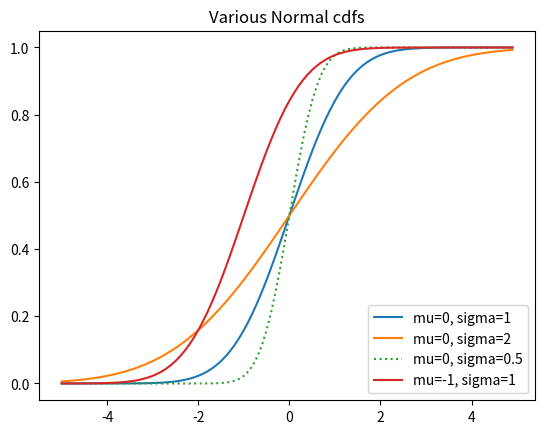

Python code for this plot:
import math
SQRT_TWO_PI = math.sqrt(2 * math.pi)

def normal_cdf(x: float, mu: float = 0, sigma: float = 1) -> float:
    return (1 + math.erf((x - mu) / math.sqrt(2) / sigma)) / 2

import matplotlib.pyplot as plt

xs = [x / 10.0 for x in range(-50, 50)]

plt.plot(xs, [normal_cdf(x, sigma=1) for x in xs],'-', label='mu=0, sigma=1')

plt.plot(xs, [normal_cdf(x, sigma=2) for x in xs], '-', label='mu=0, sigma=2')

plt.plot(xs, [normal_cdf(x, sigma=0.5) for x in xs], ':', label='mu=0, sigma=0.5')

plt.plot(xs, [normal_cdf(x, mu=-1) for x in xs], '-', label='mu=-1, sigma=1')

plt.legend(loc=4) #buttom right
plt.title("Various Normal cdfs")
plt.show()